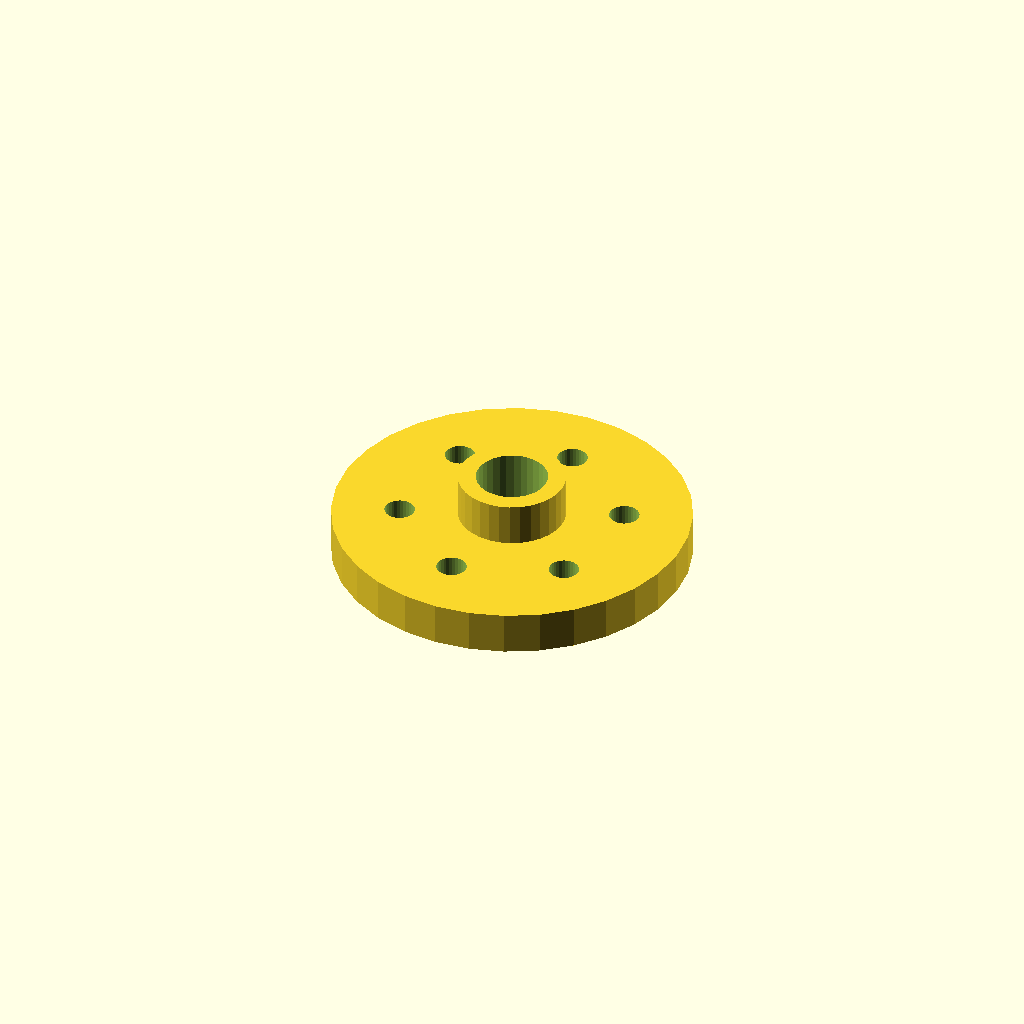
Cell 1: rendered with the file's own defaults.
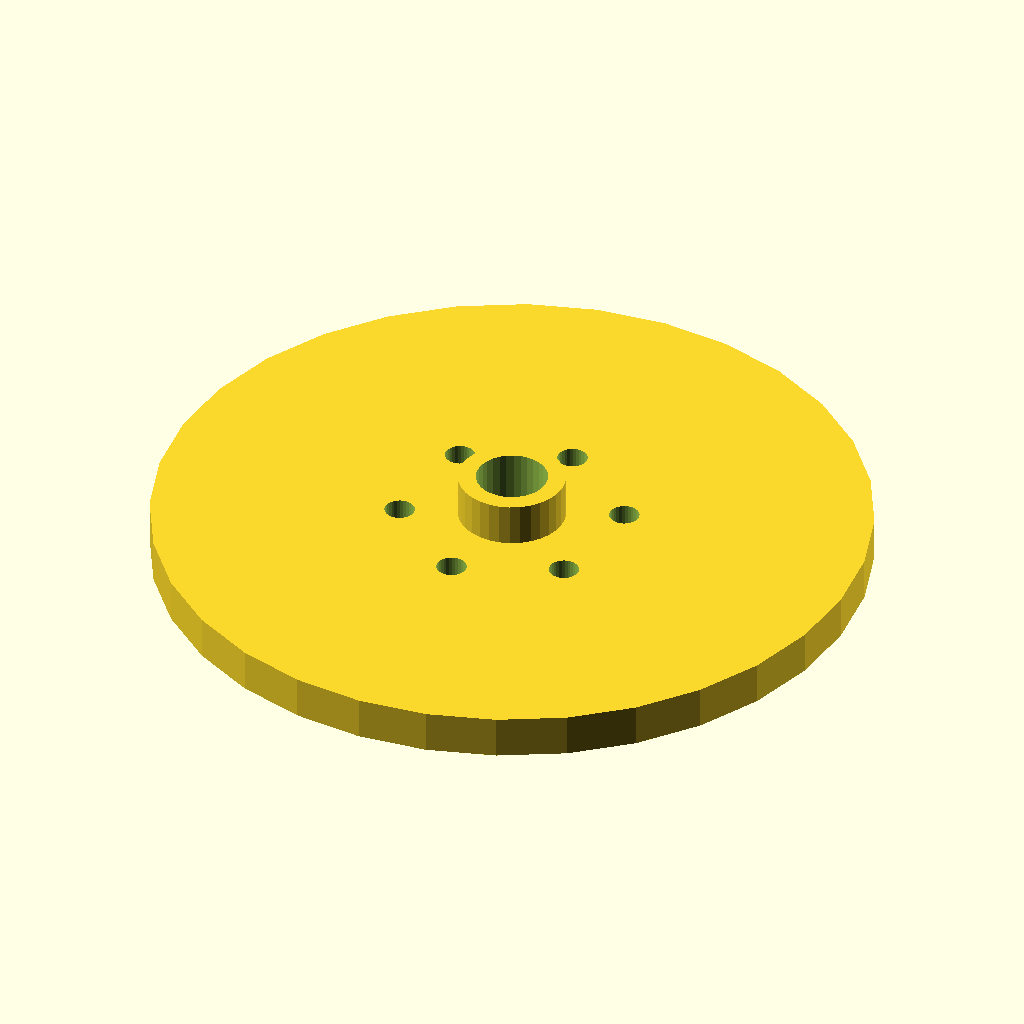
Cell 2: the same model with flange_d = 200.
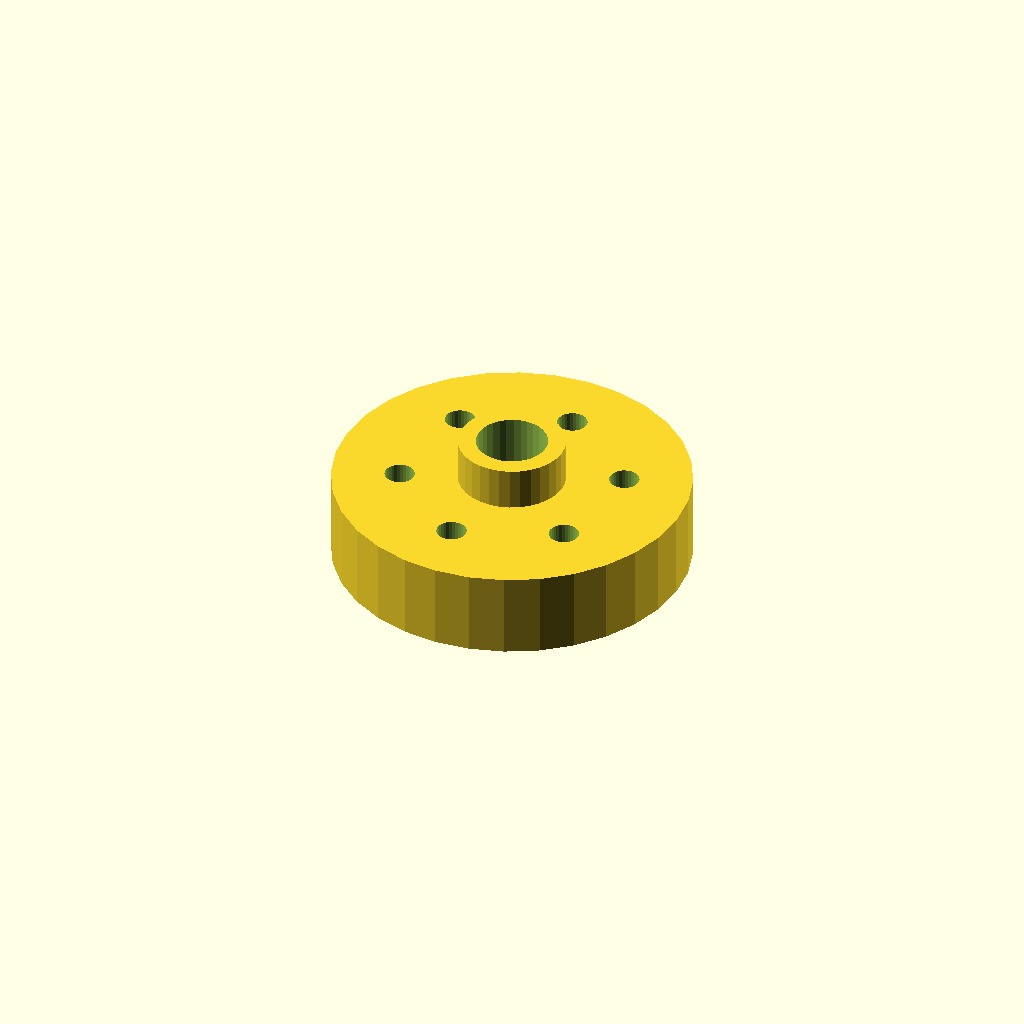
Cell 3: the same model with thickness = 24.
One fixed orthographic camera (rotation 55°, 0°, 25°; colour scheme Cornfield) for every cell.
OpenSCAD source file optional_data/data/place1/boltcircles/part_0154.scad:
$fn = 32;

// ----------------------------------------------------------------------
// Flange Ø100 x 12
// 6 holes on a Ø62 bolt circle, bolted joints
// ----------------------------------------------------------------------

// --- parameters (mm) ---
flange_d = 100;    // outside diameter of the flange
thickness = 12;    // flange thickness
holes = 6;         // number of bolt holes
pcd = 62;          // bolt circle diameter
start_deg = 22.5;  // angle of the first hole, from +X
hole_d = 8.4;      // bolt hole diameter
bore_d = 20;       // central through bore
hub_d = 30;        // hub outside diameter
hub_h = 12;        // hub height above the flange face (0 = no hub)

// --- derived feature positions (mm) ---
height = thickness + hub_h;  // = 24   overall height of the part
pcd_r = pcd / 2;             // = 31   bolt circle radius
hole_step = 360 / holes;     // = 60   angular pitch
feature_centers = [
  [pcd_r * cos(start_deg + 0 * hole_step), pcd_r * sin(start_deg + 0 * hole_step)],
  [pcd_r * cos(start_deg + 1 * hole_step), pcd_r * sin(start_deg + 1 * hole_step)],
  [pcd_r * cos(start_deg + 2 * hole_step), pcd_r * sin(start_deg + 2 * hole_step)],
  [pcd_r * cos(start_deg + 3 * hole_step), pcd_r * sin(start_deg + 3 * hole_step)],
  [pcd_r * cos(start_deg + 4 * hole_step), pcd_r * sin(start_deg + 4 * hole_step)],
  [pcd_r * cos(start_deg + 5 * hole_step), pcd_r * sin(start_deg + 5 * hole_step)]
];   // bolt hole centres on the pitch circle

// flange disc, every hole and the bore cut straight through
difference() {
  union() {
    cylinder(d = flange_d, h = thickness);
    cylinder(d = hub_d, h = height);  // hub, overlapped into the flange
  }
  translate([0, 0, -1]) cylinder(d = bore_d, h = height + 2);  // bore, through
  for (centre = feature_centers)
    translate([centre[0], centre[1], -1]) cylinder(d = hole_d, h = thickness + 2);
}
Parameter table extracted from the source (name, type, default, range or options):
flange_d: number, default 100
thickness: number, default 12
holes: number, default 6
pcd: number, default 62
start_deg: number, default 22.5
hole_d: number, default 8.4
bore_d: number, default 20
hub_d: number, default 30
hub_h: number, default 12
